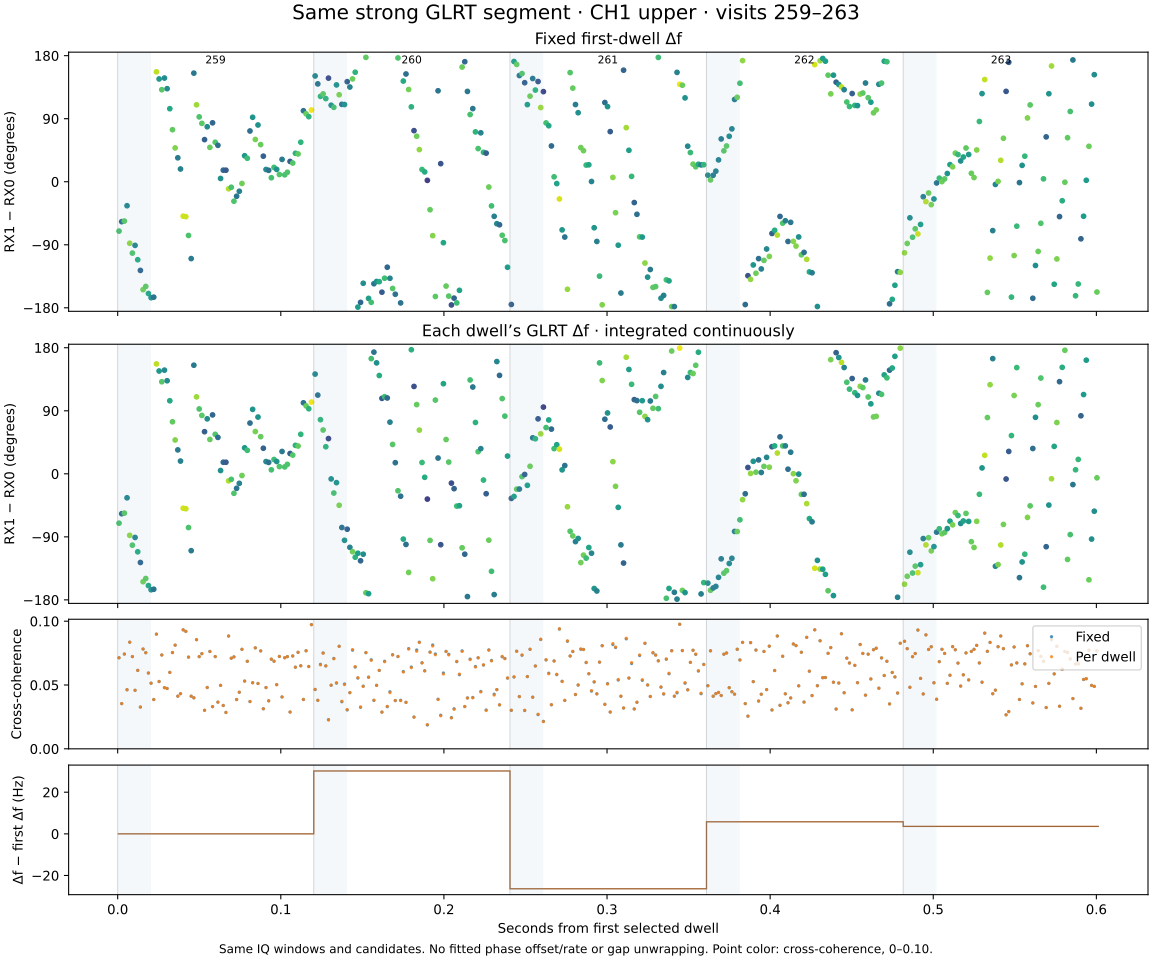

The data file committed next to this chart (first rows):
visit_index, time_s, fixed_phase_deg, dwell_phase_deg, fixed_coherence, dwell_coherence, delta_f_hz
259, 0.0008192, -70.49, -70.49, 0.07136, 0.07136, 682435
259, 0.002458, -56.97, -56.97, 0.03543, 0.03543, 682435
259, 0.004096, -56.15, -56.15, 0.07426, 0.07426, 682435
259, 0.005734, -34.25, -34.25, 0.0463, 0.0463, 682435
259, 0.007373, -87.82, -87.82, 0.08357, 0.08357, 682435
259, 0.009011, -101.9, -101.9, 0.07228, 0.07228, 682435
259, 0.01065, -90.86, -90.86, 0.04585, 0.04585, 682435
259, 0.01229, -111.4, -111.4, 0.06148, 0.06148, 682435
259, 0.01393, -126.6, -126.6, 0.03273, 0.03273, 682435
259, 0.01556, -154.1, -154.1, 0.0782, 0.0782, 682435
259, 0.0172, -149.5, -149.5, 0.07534, 0.07534, 682435
259, 0.01884, -159.6, -159.6, 0.05939, 0.05939, 682435
259, 0.02048, -165.6, -165.6, 0.05143, 0.05143, 682435
259, 0.02212, -164.8, -164.8, 0.03862, 0.03862, 682435
259, 0.02376, 156.9, 156.9, 0.08988, 0.08988, 682435
259, 0.0254, 146.8, 146.8, 0.05274, 0.05274, 682435
259, 0.02703, 131.4, 131.4, 0.07351, 0.07351, 682435
259, 0.02867, 148, 148, 0.04793, 0.04793, 682435
259, 0.03031, 132.9, 132.9, 0.0473, 0.0473, 682435
259, 0.03195, 104.3, 104.3, 0.05989, 0.05989, 682435
259, 0.03359, 74.27, 74.27, 0.07545, 0.07545, 682435
259, 0.03523, 48.29, 48.29, 0.08123, 0.08123, 682435
259, 0.03686, 34.14, 34.14, 0.04126, 0.04126, 682435
259, 0.0385, 18.2, 18.2, 0.0432, 0.0432, 682435
259, 0.04014, -49.15, -49.15, 0.09324, 0.09324, 682435
259, 0.04178, -49.88, -49.88, 0.09203, 0.09203, 682435
259, 0.04342, -76.72, -76.72, 0.07186, 0.07186, 682435
259, 0.04506, -109.7, -109.7, 0.04124, 0.04124, 682435
259, 0.04669, 155.1, 155.1, 0.03998, 0.03998, 682435
259, 0.04833, 109.9, 109.9, 0.08553, 0.08553, 682435
259, 0.04997, 92.61, 92.61, 0.07224, 0.07224, 682435
259, 0.05161, 83.34, 83.34, 0.07459, 0.07459, 682435
259, 0.05325, 60.13, 60.13, 0.03018, 0.03018, 682435
259, 0.05489, 78.48, 78.48, 0.04805, 0.04805, 682435
259, 0.05652, 49.06, 49.06, 0.07628, 0.07628, 682435
259, 0.05816, 84.1, 84.1, 0.03305, 0.03305, 682435
259, 0.0598, 56.39, 56.39, 0.07229, 0.07229, 682435
259, 0.06144, 51.99, 51.99, 0.03658, 0.03658, 682435
259, 0.06308, 4.687, 4.687, 0.04971, 0.04971, 682435
259, 0.06472, 16.51, 16.51, 0.03395, 0.03395, 682435
259, 0.06636, 16.5, 16.5, 0.0285, 0.0285, 682435
259, 0.06799, -10.08, -10.08, 0.08837, 0.08837, 682435
259, 0.06963, -7.875, -7.875, 0.07101, 0.07101, 682435
259, 0.07127, -27.82, -27.82, 0.07205, 0.07205, 682435
259, 0.07291, -20.69, -20.69, 0.03862, 0.03862, 682435
259, 0.07455, -13.61, -13.61, 0.04433, 0.04433, 682435
259, 0.07619, -2.475, -2.475, 0.07798, 0.07798, 682435
259, 0.07782, 37.09, 37.09, 0.05309, 0.05309, 682435
259, 0.07946, 33.53, 33.53, 0.06859, 0.06859, 682435
259, 0.0811, 72.46, 72.46, 0.03705, 0.03705, 682435
259, 0.08274, 92.02, 92.02, 0.05179, 0.05179, 682435
259, 0.08438, 60.36, 60.36, 0.0791, 0.0791, 682435
259, 0.08602, 81.01, 81.01, 0.05117, 0.05117, 682435
259, 0.08765, 53.02, 53.02, 0.07674, 0.07674, 682435
259, 0.08929, 36.51, 36.51, 0.0314, 0.0314, 682435
259, 0.09093, 17.48, 17.48, 0.04802, 0.04802, 682435
259, 0.09257, 16.28, 16.28, 0.0376, 0.0376, 682435
259, 0.09421, 5.691, 5.691, 0.07025, 0.07025, 682435
259, 0.09585, 20.46, 20.46, 0.06866, 0.06866, 682435
259, 0.09748, 17.57, 17.57, 0.05028, 0.05028, 682435
... 305 more rows
